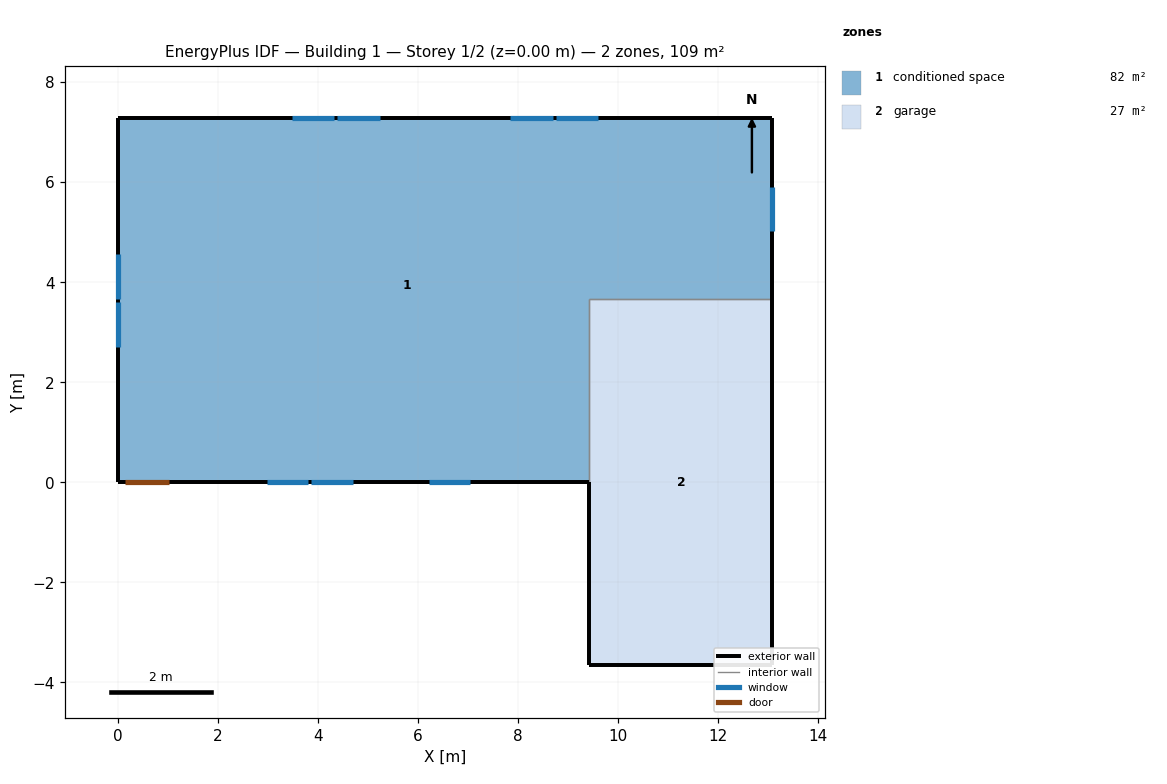
=== STOREY PLAN SPEC (per zone: floor XY polygon, exterior-wall plan segments, windows/doors) ===
zone 1: conditioned space  (81.8 m²)
  floor: (0.00, 0.00) (0.00, 7.27) (13.09, 7.27) (13.09, 3.66) (9.43, 3.66) (9.43, 0.00)
  exterior wall: (13.09, 7.27) – (13.09, 3.66)  [3.6 m]
    window: (13.09, 5.02) – (13.09, 5.91)  [1.1 m²]
  exterior wall: (9.43, 0.00) – (1.05, 0.00)  [8.4 m]
    window: (2.98, 0.00) – (3.81, 0.00)  [0.9 m²]
    window: (3.87, 0.00) – (4.71, 0.00)  [0.9 m²]
    window: (6.22, 0.00) – (7.05, 0.00)  [0.9 m²]
  exterior wall: (1.05, 0.00) – (0.13, 0.00)  [0.9 m]
    door: (0.15, 0.00) – (1.02, 0.00)  [1.9 m²]
  exterior wall: (0.13, 0.00) – (0.00, 0.00)  [0.1 m]
  exterior wall: (0.00, 0.00) – (0.00, 7.27)  [7.3 m]
    window: (0.00, 4.56) – (0.00, 3.67)  [1.1 m²]
    window: (0.00, 3.61) – (0.00, 2.71)  [1.1 m²]
  exterior wall: (0.00, 7.27) – (13.09, 7.27)  [13.1 m]
    window: (9.61, 7.27) – (8.76, 7.27)  [1.0 m²]
    window: (8.70, 7.27) – (7.85, 7.27)  [1.0 m²]
    window: (5.24, 7.27) – (4.39, 7.27)  [1.0 m²]
    window: (4.33, 7.27) – (3.49, 7.27)  [1.0 m²]
  interior walls: 2
zone 2: garage  (26.8 m²)
  floor: (9.43, -3.66) (9.43, 3.66) (13.09, 3.66) (13.09, -3.66)
  exterior wall: (9.43, 0.00) – (9.43, -3.66)  [3.7 m]
  exterior wall: (13.09, 3.66) – (13.09, -3.66)  [7.3 m]
  exterior wall: (13.09, -3.66) – (9.43, -3.66)  [3.7 m]
  interior walls: 2

=== DERIVED (storey summary) ===
Building: Building 1
Storey: 1 of 2  (floor level z = 0.00 m)
Storey gross floor area: 108.6 m²
Zones on this storey: 2
  - conditioned space: floor 81.8 m²; exterior wall 33.4 m (81.5 m²); 10 window(s) 9.8 m²; WWR 12.0%; 1 door(s)
  - garage: floor 26.8 m²; exterior wall 14.6 m (35.7 m²); WWR 0.0%
Zone adjacency (shared interzone walls):
  - conditioned space ↔ garage